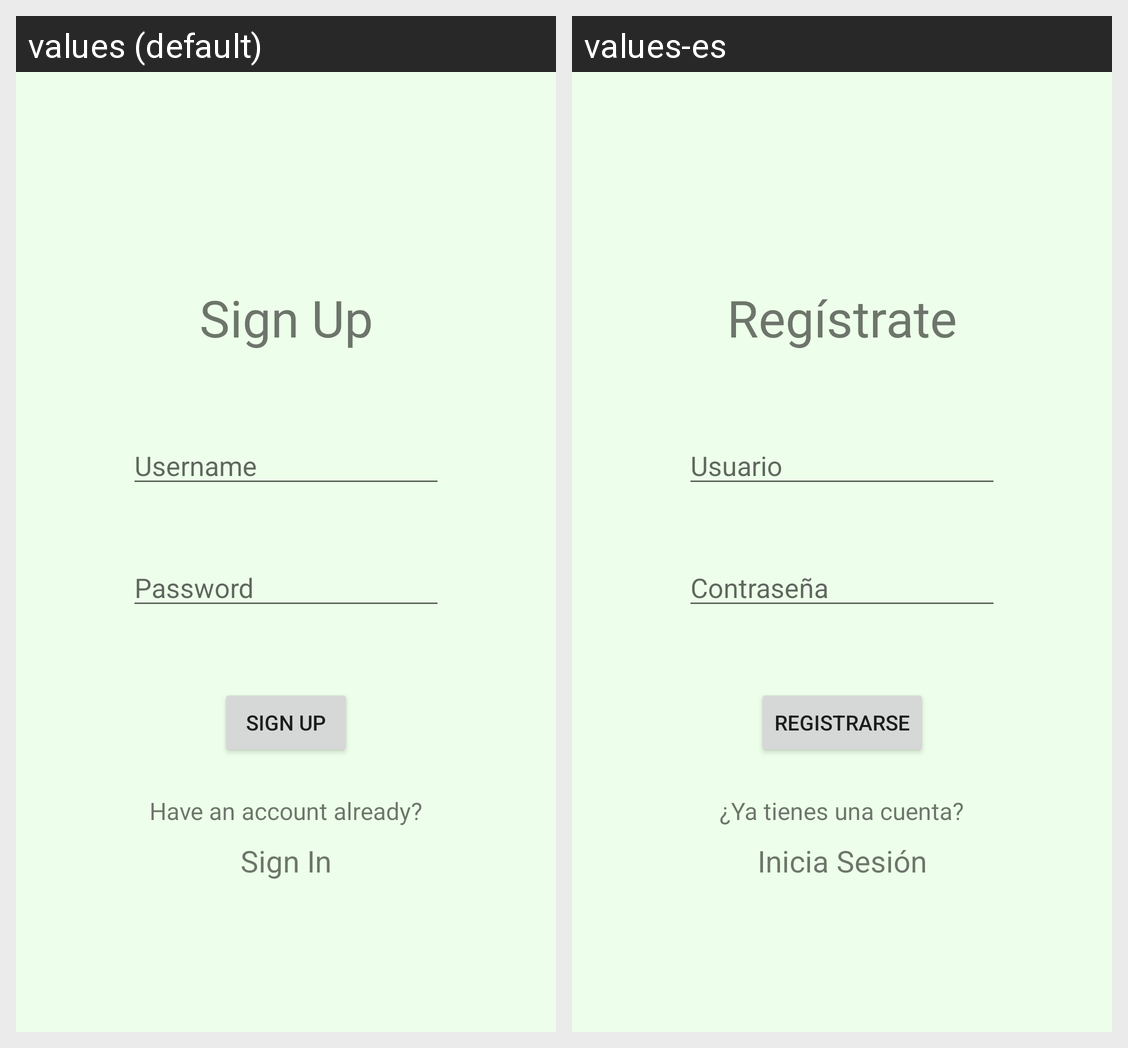

Translations of the strings shown on this Android screen, per locale in the grid:
Android screen res/layout/activity_registro.xml rendered under 2 locales, left to right: values (default), values-es. Device: Nexus 5 (rendered at 1080×1920; each locale shown at half size, 540×960, under a caption strip naming it); theme Theme.Collabuy.
Strings drawn on this screen, with the default value and each locale's value (text and hints the layout hard-codes, and strings that could not be matched under every locale, appear in the picture but are not listed):

signUp_username
  values: Username
  values-es: Usuario

signUp_password
  values: Password
  values-es: Contraseña

signUp_signUp
  values: Sign Up
  values-es: Registrarse

signUp_accountAlready
  values: Have an account already?
  values-es: ¿Ya tienes una cuenta?

signUp_signIn
  values: Sign In
  values-es: Inicia Sesión

signUp_title
  values: Sign Up
  values-es: Regístrate
